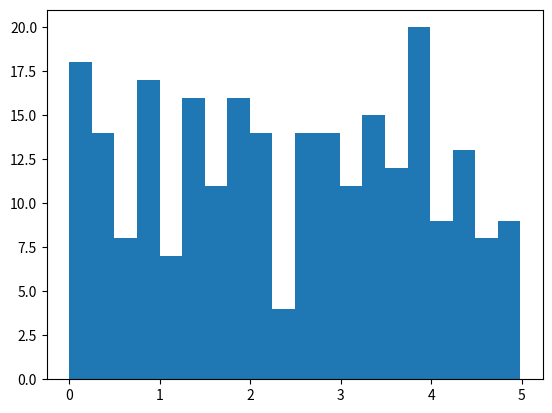

This chart was generated by the following Python code:
import numpy
import matplotlib.pyplot as plt

x= numpy.random.uniform(0.0,5.0,250)
# x= numpy.random.uniform(0.0,5.0,(250,5))
# x = numpy.mean(x,axis=1)

# print(x)

plt.hist(x,20)
plt.savefig("histogram.png")